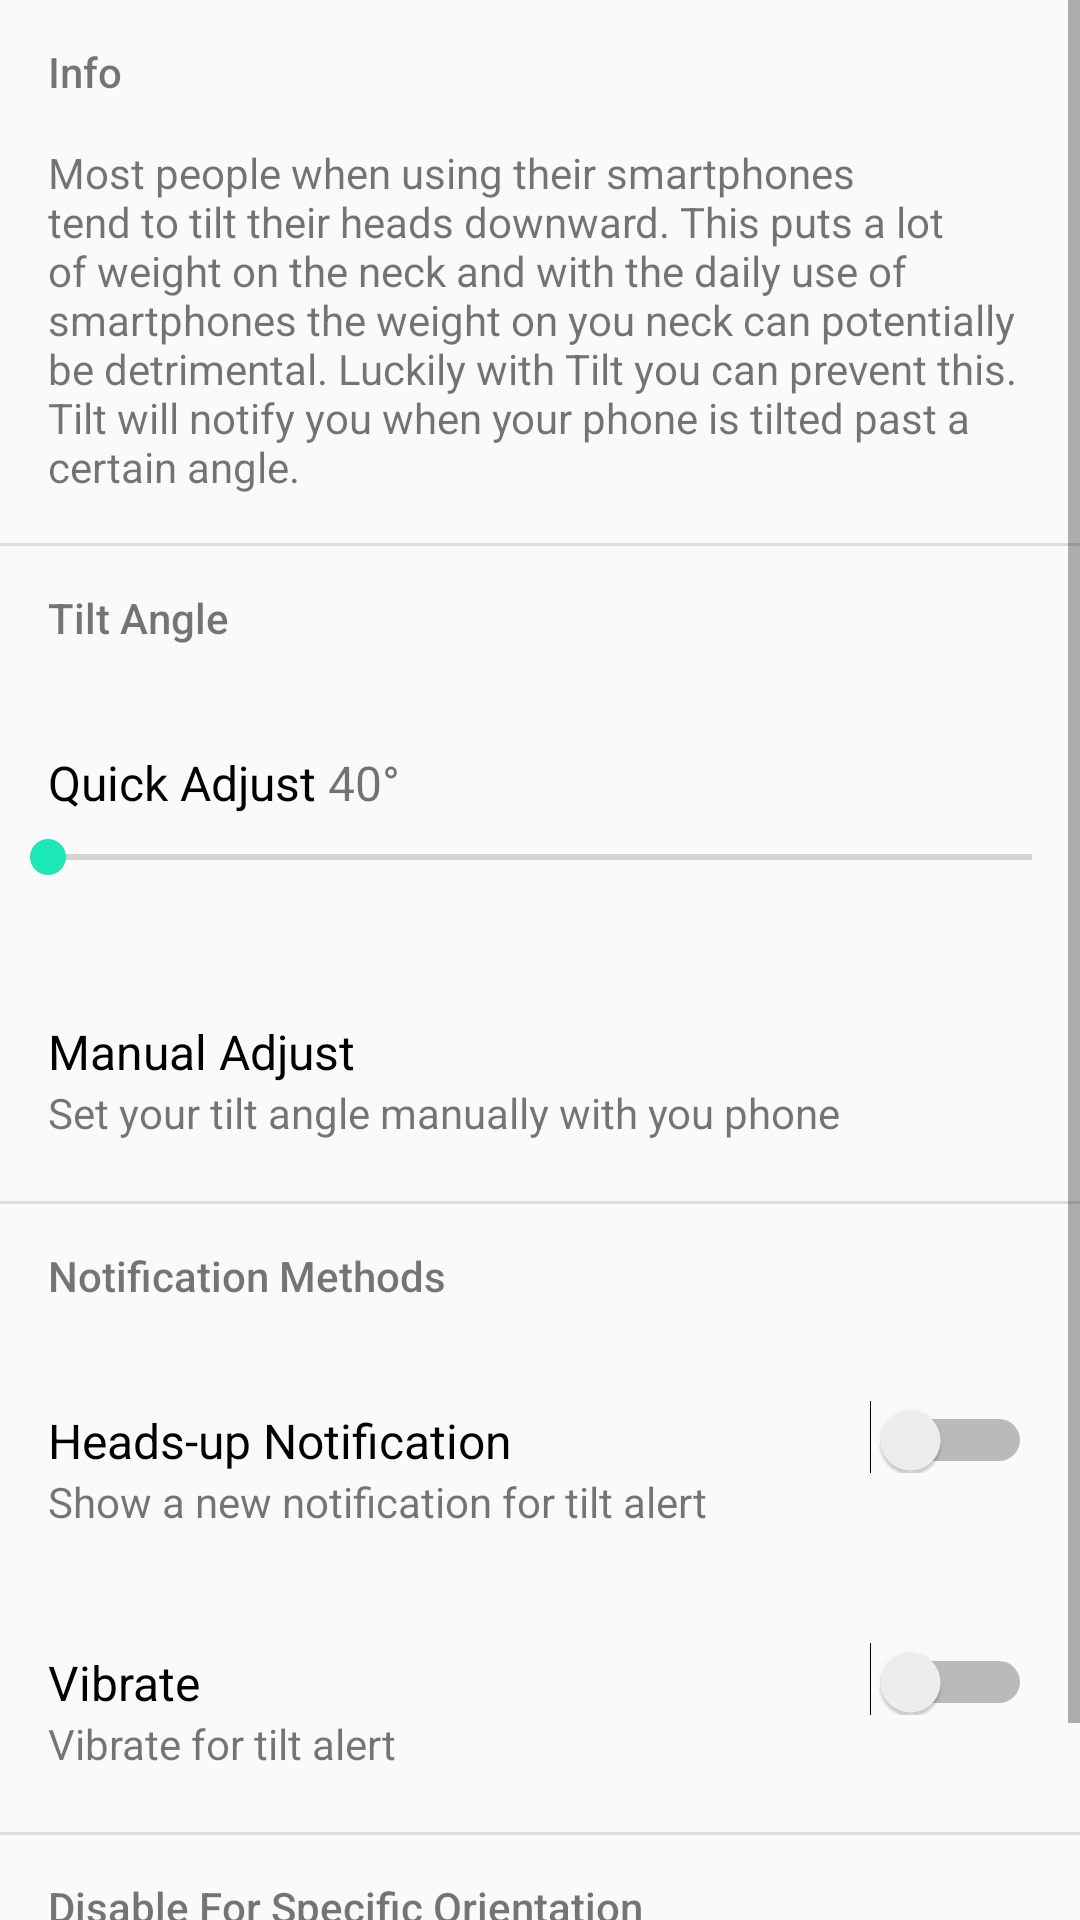

The Android layout XML behind this screen, and the referenced resources:
<!-- AndroidManifest.xml: application theme AppTheme -->
<!-- res/layout/settings_fragment.xml -->
<LinearLayout xmlns:android="http://schemas.android.com/apk/res/android"
              xmlns:tools="http://schemas.android.com/tools"
              android:layout_width="match_parent"
              android:layout_height="match_parent"
              android:orientation="vertical"
              tools:context=".TiltActivity">

    <ScrollView
        android:layout_width="match_parent"
        android:layout_height="match_parent"
        android:fillViewport="false">

        <LinearLayout
            android:layout_width="match_parent"
            android:layout_height="match_parent"
            android:orientation="vertical">

            <TextView
                style="@style/Subheader"
                android:layout_width="match_parent"
                android:text="Info"/>

            <TextView
                android:layout_width="match_parent"
                android:layout_height="wrap_content"
                android:paddingLeft="16dp"
                android:paddingRight="16dp"
                android:paddingBottom="16dp"
                android:text="@string/settings_info"/>

            <View style="@style/Divider"/>

            <TextView
                style="@style/Subheader"
                android:layout_width="match_parent"
                android:text="@string/tilt_angle"/>

        <LinearLayout
            android:layout_width="match_parent"
            android:layout_height="wrap_content"
            android:minHeight="72dp"
            android:orientation="vertical" >

            <LinearLayout
                android:layout_width="wrap_content"
                android:layout_height="wrap_content"
                android:orientation="horizontal"
                android:layout_gravity="left">

                <TextView
                    style="@style/PrimaryText"
                    android:layout_width="match_parent"
                    android:layout_height="wrap_content"
                    android:text="Quick Adjust "/>

                <TextView
                    android:id="@+id/tilt_angle"
                    android:layout_width="wrap_content"
                    android:layout_height="wrap_content"
                    android:text="40&#xb0;"
                    android:textSize="16sp"/>

            </LinearLayout>

            <SeekBar
                android:id="@+id/seekbar"
                android:layout_width="match_parent"
                android:layout_height="48dp"
                android:paddingLeft="16dp"
                android:paddingRight="16dp"
                android:paddingBottom="20dp"/>

        </LinearLayout>

            <LinearLayout
                android:id="@+id/manual"
                android:layout_width="match_parent"
                android:layout_height="wrap_content"
                android:clickable="true"
                android:background="?android:attr/selectableItemBackground"
                android:minHeight="72dp"
                android:orientation="vertical" >

                <TextView
                    style="@style/PrimaryText"
                    android:layout_width="match_parent"
                    android:layout_height="wrap_content"
                    android:text="Manual Adjust"
                    android:textSize="16sp"
                    android:textColor="@android:color/primary_text_light"/>

                <TextView
                    style="@style/SecondaryText"
                    android:layout_width="match_parent"
                    android:layout_height="wrap_content"
                    android:text="Set your tilt angle manually with you phone"
                    android:textSize="14sp"
                    />

            </LinearLayout>

            <View style="@style/Divider"/>

            <TextView
                style="@style/Subheader"
                android:layout_width="match_parent"
                android:text="Notification Methods"/>

            <LinearLayout
                android:layout_width="match_parent"
                android:layout_height="wrap_content"
                android:minHeight="72dp"
                android:orientation="vertical">

                <Switch
                    style="@style/PrimaryText"
                    android:id="@+id/switch_headsup"
                    android:layout_width="match_parent"
                    android:layout_height="wrap_content"
                    android:paddingRight="16dp"
                    android:text="Heads-up Notification"
                    android:textOff="OFF"
                    android:textOn="ON"/>
                <TextView
                    style="@style/SecondaryText"
                    android:paddingBottom="20dp"
                    android:layout_width="wrap_content"
                    android:layout_height="wrap_content"
                    android:paddingLeft="16dp"
                    android:text="Show a new notification for tilt alert" />

            </LinearLayout>

            <LinearLayout
                android:layout_width="match_parent"
                android:layout_height="wrap_content"
                android:minHeight="72dp"
                android:orientation="vertical">

                <Switch
                    style="@style/PrimaryText"
                    android:id="@+id/switch_vibrate"
                    android:layout_width="match_parent"
                    android:layout_height="wrap_content"
                    android:paddingRight="16dp"
                    android:text="Vibrate"
                    android:textOff="OFF"
                    android:textOn="ON"/>
                <TextView
                    style="@style/SecondaryText"
                    android:layout_width="wrap_content"
                    android:layout_height="wrap_content"
                    android:paddingLeft="16dp"
                    android:text="Vibrate for tilt alert" />

            </LinearLayout>

            <View style="@style/Divider"/>

            <TextView
                style="@style/Subheader"
                android:layout_width="match_parent"
                android:text="Disable For Specific Orientation"/>

            <LinearLayout
                android:layout_width="match_parent"
                android:layout_height="wrap_content"
                android:divider="@android:color/white">

                <Switch
                    android:id="@+id/switch_portrait_orientation"
                    android:layout_width="match_parent"
                    android:layout_height="wrap_content"
                    android:paddingBottom="32dp"
                    android:paddingLeft="16dp"
                    android:paddingRight="16dp"
                    android:text="Portrait"
                    android:textOff="OFF"
                    android:textOn="ON"
                    android:textSize="16sp" />


            </LinearLayout>



        </LinearLayout>
    </ScrollView>
</LinearLayout>
<!-- resources referenced by this layout -->
<resources>
  <string name="settings_info">Most people when using their smartphones tend to tilt their heads downward.
          This puts a lot of weight on the neck and with the daily use of smartphones the weight on you
          neck can potentially be detrimental. Luckily with Tilt you can prevent this. Tilt will notify
          you when your phone is tilted past a certain angle.</string>
  <string name="tilt_angle">Tilt Angle</string>
  <style name="Divider">
          <item name="android:layout_width">match_parent</item>
          <item name="android:layout_height">1dp</item>
          <item name="android:background">#1F000000</item>
      </style>
  <style name="PrimaryText">
          <item name="android:paddingLeft">16dp</item>
          <item name="android:paddingTop">20dp</item>
          <item name="android:fontFamily">sans-serif</item>
          <item name="android:textSize">16sp</item>
          <item name="android:textColor">@android:color/primary_text_light</item>
      </style>
  <style name="SecondaryText">
          <item name="android:paddingLeft">16dp</item>
          <item name="android:paddingBottom">20dp</item>
          <item name="android:fontFamily">sans-serif</item>
          <item name="android:textSize">14sp</item>
          <item name="android:textColor">#000000</item>
          <item name="android:alpha">0.54</item>
      </style>
  <style name="Subheader">
          <item name="android:layout_height">48dp</item>
          <item name="android:gravity">center_vertical</item>
          <item name="android:paddingLeft">16dp</item>
          <item name="android:textSize">14sp</item>
          <item name="android:fontFamily">sans-serif-medium</item>
          <item name="android:textColor">#000000</item>
          <item name="android:alpha">0.54</item>
      </style>
  <style name="AppTheme" parent="Theme.AppCompat.Light">
          
          <item name="colorPrimary">#607D8B</item>
           <item name="colorPrimaryDark">#455A64</item>
           <item name="colorAccent">#1DE9B6</item>
          <item name="android:textColorPrimary">#FFFFFF</item>
      </style>
</resources>
